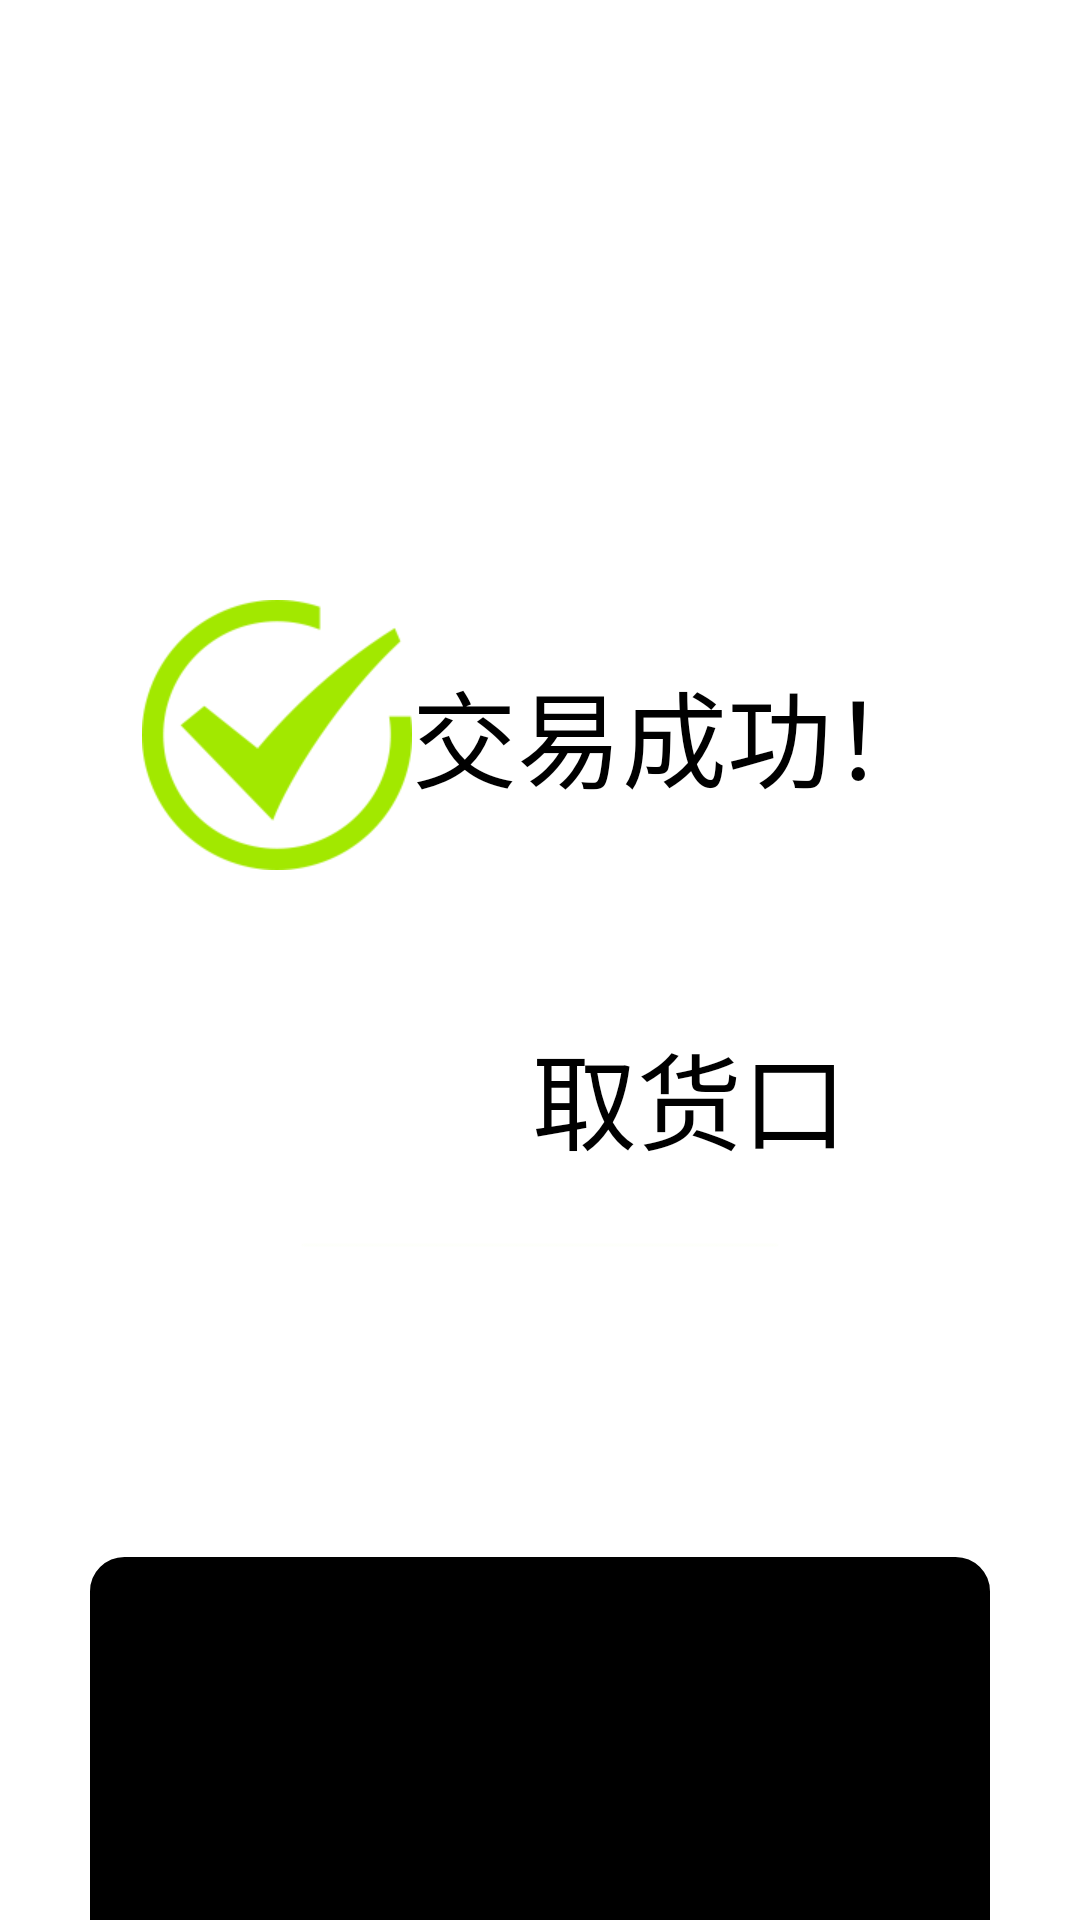

The Android layout XML behind this screen, and the referenced resources:
<!-- AndroidManifest.xml: application theme AppTheme -->
<!-- res/layout/activity_pay_success.xml -->
<?xml version="1.0" encoding="utf-8"?>

<LinearLayout xmlns:android="http://schemas.android.com/apk/res/android"
    android:layout_width="match_parent"
    android:layout_height="match_parent"
    android:orientation="vertical">

    <LinearLayout
        android:id="@+id/paySuccess_ll"
        android:layout_width="match_parent"
        android:layout_height="wrap_content"
        android:layout_marginTop="@dimen/dp_200"
        android:gravity="center">

        <ImageView
            android:layout_width="wrap_content"
            android:layout_height="wrap_content"
            android:src="@mipmap/icon_pay_ok" />

        <TextView
            android:layout_width="wrap_content"
            android:layout_height="wrap_content"
            android:text="交易成功！"
            android:textSize="@dimen/default_text_35" />
    </LinearLayout>

    <TextView
        android:layout_width="wrap_content"
        android:layout_height="wrap_content"
        android:layout_gravity="center"
        android:layout_marginLeft="@dimen/dp_50"
        android:layout_marginTop="@dimen/dp_50"
        android:text="取货口"
        android:textSize="@dimen/default_text_35" />

    <LinearLayout
        android:id="@+id/ll_vending"
        android:layout_width="match_parent"
        android:layout_height="wrap_content"
        android:layout_marginTop="@dimen/dp_20"
        android:gravity="center"
        android:orientation="horizontal"
        android:visibility="gone">

        <ImageView
            android:layout_width="wrap_content"
            android:layout_height="match_parent"
            android:layout_weight="1"
            android:src="@mipmap/icon_default_pic" />

        <LinearLayout
            android:layout_width="wrap_content"
            android:layout_height="wrap_content"
            android:layout_weight="1"
            android:orientation="vertical">

            <ImageView
                android:layout_width="wrap_content"
                android:layout_height="wrap_content"
                android:src="@mipmap/icon_main_machine" />

            <TextView
                android:layout_width="wrap_content"
                android:layout_height="wrap_content"
                android:layout_marginLeft="@dimen/dp_20"
                android:text="主机"
                android:textSize="@dimen/default_text_30" />
        </LinearLayout>
    </LinearLayout>

    <ImageView
        android:layout_width="match_parent"
        android:layout_height="wrap_content"
        android:layout_marginLeft="@dimen/dp_100"
        android:layout_marginRight="@dimen/dp_100"
        android:layout_marginTop="@dimen/dp_20"
        android:src="@mipmap/icon_line" />

    <LinearLayout
        android:id="@+id/ll_cabinet"
        android:layout_width="match_parent"
        android:layout_height="wrap_content"
        android:layout_marginTop="@dimen/dp_20"
        android:gravity="center"
        android:orientation="horizontal"
        android:visibility="gone">

        <ImageView
            android:layout_width="wrap_content"
            android:layout_height="match_parent"
            android:layout_marginLeft="15dp"
            android:layout_weight="1"
            android:src="@mipmap/icon_default_pic" />

        <LinearLayout
            android:layout_width="wrap_content"
            android:layout_height="wrap_content"

            android:layout_weight="1"
            android:orientation="vertical">

            <ImageView
                android:layout_width="wrap_content"
                android:layout_height="wrap_content"
                android:src="@mipmap/icon_gezigui" />

            <TextView
                android:layout_width="wrap_content"
                android:layout_height="wrap_content"
                android:layout_marginLeft="@dimen/dp_20"
                android:text="格子柜"
                android:textSize="@dimen/default_text_30" />
        </LinearLayout>
    </LinearLayout>

    
        
        
        
        
        
        

    <TextView
        android:id="@+id/paySuccess_tv_time"
        android:layout_width="@dimen/dp_300"
        android:layout_height="@dimen/dp_150"
        android:layout_gravity="center"
        android:layout_marginTop="@dimen/dp_100"
        android:background="@drawable/shape_success"
        android:gravity="center"
        android:text="3S返回主页"
        android:textSize="@dimen/default_text_35" />

</LinearLayout>
<!-- resources referenced by this layout -->
<resources>
  <dimen name="default_text_30">30sp</dimen>
  <dimen name="default_text_35">35sp</dimen>
  <dimen name="dp_100">100dp</dimen>
  <dimen name="dp_150">150dp</dimen>
  <dimen name="dp_20">20dp</dimen>
  <dimen name="dp_200">200dp</dimen>
  <dimen name="dp_300">300dp</dimen>
  <dimen name="dp_50">50dp</dimen>
  <!-- drawable shape_success (drawable) -->
  <?xml version="1.0" encoding="utf-8"?>
  
  <shape xmlns:android="http://schemas.android.com/apk/res/android">
  
      <solid android:color="@color/black"/>
      <stroke
          android:width="3dp"
          android:color="@color/black"/>
  
      <corners android:radius="10dp"/>
  </shape>
  <!-- mipmap icon_default_pic: png bitmap (mipmap-xhdpi, 2472 bytes) -->
  <!-- mipmap icon_gezigui: png bitmap (mipmap-xhdpi, 9779 bytes) -->
  <!-- mipmap icon_line: png bitmap (mipmap-xhdpi, 1504 bytes) -->
  <!-- mipmap icon_main_machine: png bitmap (mipmap-xhdpi, 10768 bytes) -->
  <!-- mipmap icon_pay_ok: png bitmap (mipmap-xhdpi, 7030 bytes) -->
  <style name="AppTheme" parent="tb_Theme">
          
          <item name="colorPrimary">@color/colorPrimaryDark</item>
          <item name="colorPrimaryDark">@color/colorPrimary</item>
          <item name="colorAccent">@color/colorAccent</item>
  
          <item name="android:windowNoTitle">true</item>
          <item name="android:windowFullscreen">true</item>
          <item name="android:windowContentOverlay">@null</item>
          <item name="android:windowActionBar">false</item>
      </style>
  <color name="black">#000</color>
  <color name="colorPrimaryDark">#303F9F</color>
  <color name="colorPrimary">#3F51B5</color>
  <color name="colorAccent">#FF4081</color>
</resources>
